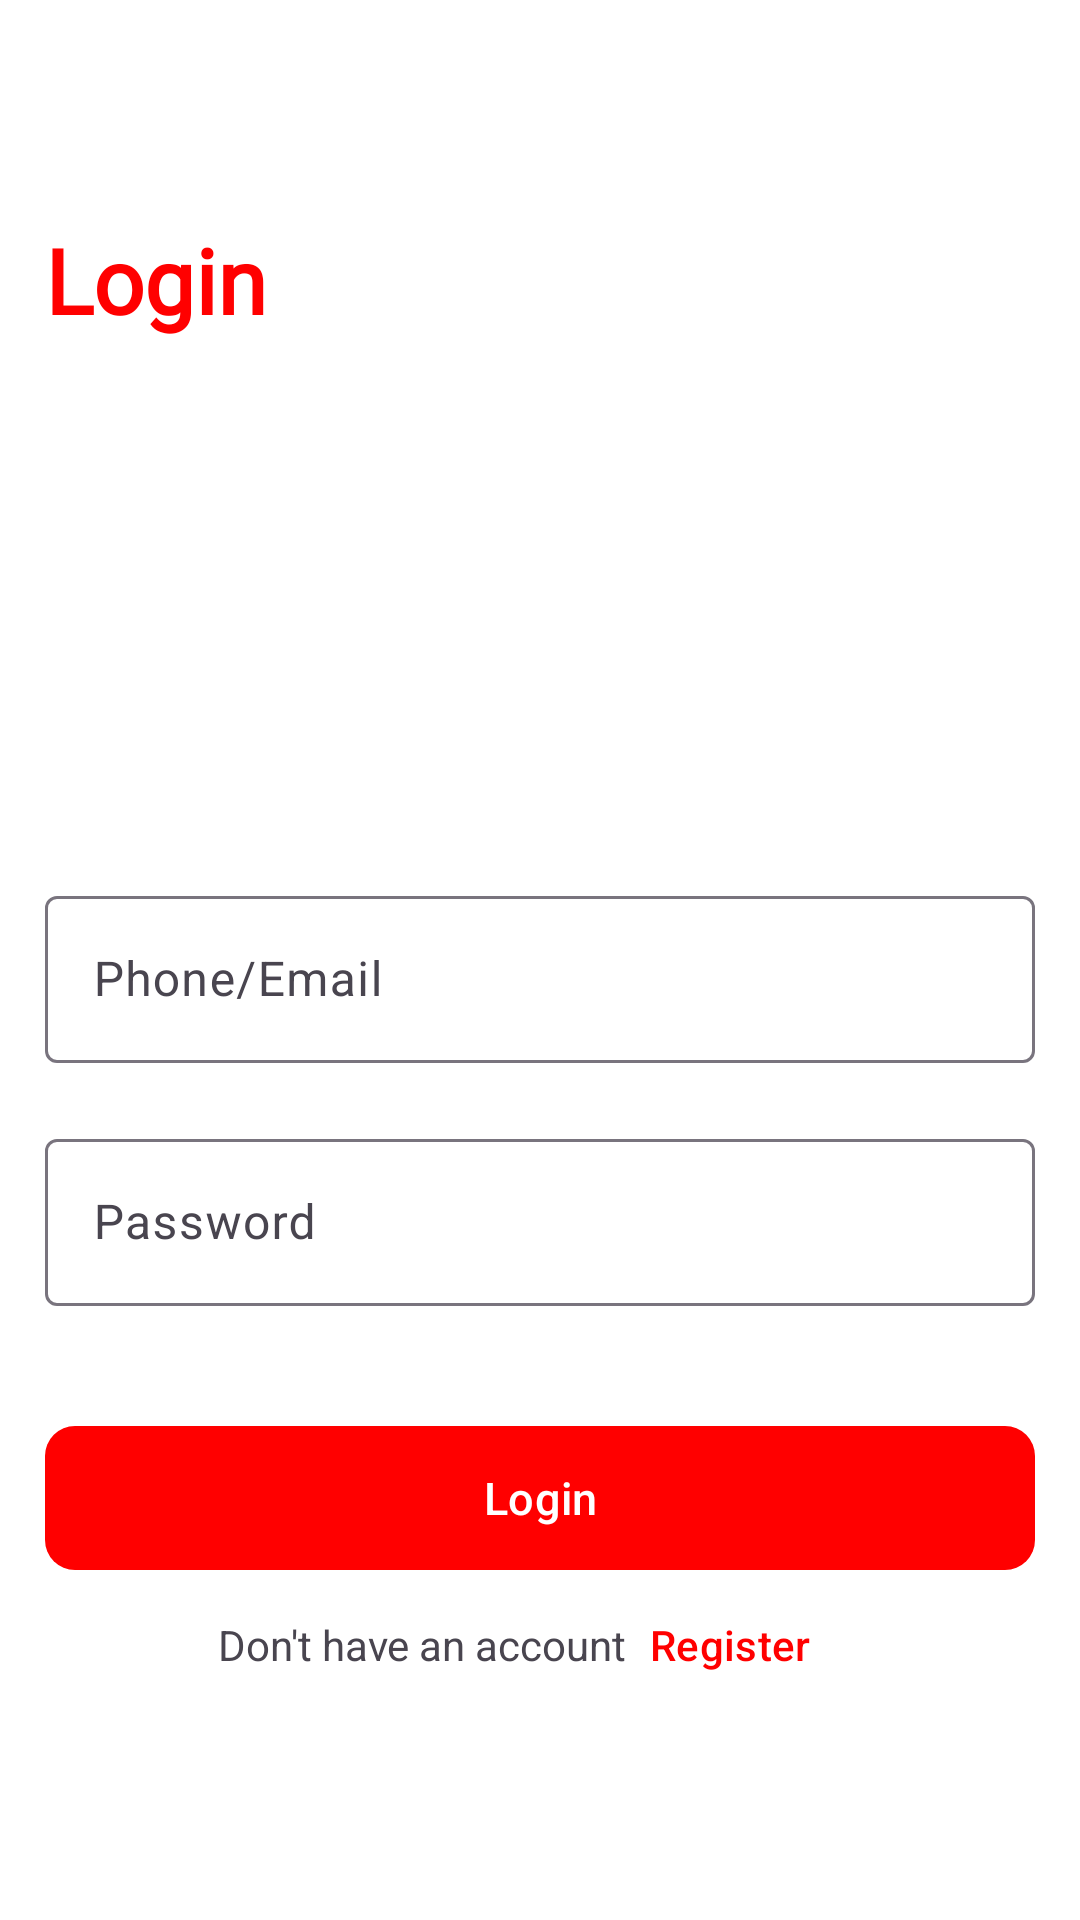

Write the Android layout XML for this screen, with the resource values it uses.
<!-- AndroidManifest.xml: application theme Theme.GuhyaGyan -->
<!-- res/layout/activity_login.xml -->
<?xml version="1.0" encoding="utf-8"?>
<layout>

    <androidx.constraintlayout.widget.ConstraintLayout xmlns:android="http://schemas.android.com/apk/res/android"
        xmlns:app="http://schemas.android.com/apk/res-auto"
        xmlns:tools="http://schemas.android.com/tools"
        android:id="@+id/main"
        android:layout_width="match_parent"
        android:layout_height="match_parent"
        android:background="@color/white"
        android:fitsSystemWindows="true"
        tools:context=".activity.LoginActivity">

        <ScrollView
            android:layout_width="match_parent"
            android:layout_height="wrap_content"
            app:layout_constraintBottom_toBottomOf="parent"
            app:layout_constraintTop_toTopOf="parent"
            app:layout_constraintVertical_bias="0.42000002">

            <LinearLayout
                android:layout_width="match_parent"
                android:layout_height="wrap_content"
                android:gravity="center"
                android:orientation="vertical"
                android:paddingHorizontal="15dp"
                android:paddingVertical="10dp">

                <TextView
                    android:id="@+id/txt"
                    android:layout_width="match_parent"
                    android:layout_height="wrap_content"
                    android:layout_marginTop="15dp"
                    android:fontFamily="@font/aclonica"
                    android:text="Login"
                    android:textColor="@color/primary_color"
                    android:textSize="30sp"
                    android:textStyle="bold"
                    app:layout_constraintEnd_toEndOf="parent"
                    app:layout_constraintStart_toStartOf="parent"
                    app:layout_constraintTop_toTopOf="parent" />

                <ImageView
                    android:layout_width="120dp"
                    android:layout_height="120dp"
                    android:layout_marginTop="20dp"
                    android:contentDescription="@null"
                    android:src="@drawable/ic_launcher_background"
                    app:layout_constraintBottom_toBottomOf="parent"
                    app:layout_constraintEnd_toEndOf="parent"
                    app:layout_constraintStart_toStartOf="parent"
                    app:layout_constraintTop_toTopOf="parent" />

                <com.google.android.material.textfield.TextInputLayout
                    android:id="@+id/phoneLayout"
                    android:layout_width="match_parent"
                    android:layout_height="wrap_content"
                    android:layout_marginTop="40dp"
                    app:layout_constraintEnd_toEndOf="parent"
                    app:layout_constraintStart_toStartOf="parent"
                    app:layout_constraintTop_toBottomOf="@id/txt">

                    <com.google.android.material.textfield.TextInputEditText
                        android:id="@+id/etPhone"
                        android:layout_width="match_parent"
                        android:layout_height="wrap_content"
                        android:hint="Phone/Email" />

                </com.google.android.material.textfield.TextInputLayout>

                <com.google.android.material.textfield.TextInputLayout
                    android:id="@+id/passwordLayout"
                    android:layout_width="match_parent"
                    android:layout_height="wrap_content"
                    android:layout_marginTop="20dp"
                    app:layout_constraintEnd_toEndOf="parent"
                    app:layout_constraintStart_toStartOf="parent"
                    app:layout_constraintTop_toBottomOf="@id/phoneLayout">

                    <com.google.android.material.textfield.TextInputEditText
                        android:id="@+id/etPassword"
                        android:layout_width="match_parent"
                        android:layout_height="wrap_content"
                        android:hint="Password" />

                </com.google.android.material.textfield.TextInputLayout>

                <com.google.android.material.button.MaterialButton
                    android:id="@+id/loginBtn"
                    android:layout_width="match_parent"
                    android:layout_height="wrap_content"
                    android:layout_marginTop="40dp"
                    android:insetTop="0dp"
                    android:insetBottom="0dp"
                    android:text="Login"
                    android:textSize="15sp"
                    app:cornerRadius="10dp"
                    app:layout_constraintBottom_toBottomOf="parent"
                    app:layout_constraintTop_toBottomOf="@id/phoneLayout"
                    app:layout_constraintVertical_bias="1.0"
                    tools:layout_editor_absoluteX="16dp" />


                <LinearLayout
                    android:layout_width="match_parent"
                    android:layout_height="wrap_content"
                    android:layout_marginTop="10dp"
                    android:gravity="center">

                    <TextView
                        android:layout_width="wrap_content"
                        android:layout_height="wrap_content"
                        android:text="Don't have an account" />

                    <com.google.android.material.button.MaterialButton
                        android:id="@+id/registerBtn"
                        style="@style/Widget.Material3.Button.TextButton"
                        android:layout_width="wrap_content"
                        android:layout_height="wrap_content"
                        android:layout_marginStart="-10dp"
                        android:minHeight="30dp"
                        android:padding="0dp"
                        android:text="Register"
                        android:textAllCaps="false" />


                </LinearLayout>

            </LinearLayout>

        </ScrollView>

        <include
            android:id="@+id/progressBar"
            android:visibility="gone"
            layout="@layout/progress_layout"/>

    </androidx.constraintlayout.widget.ConstraintLayout>

</layout>
<!-- res/layout/progress_layout.xml (included above) -->
<?xml version="1.0" encoding="utf-8"?>
<androidx.constraintlayout.widget.ConstraintLayout xmlns:android="http://schemas.android.com/apk/res/android"
    android:layout_width="match_parent"
    android:layout_height="match_parent"
    xmlns:app="http://schemas.android.com/apk/res-auto">

    <ProgressBar
        android:id="@+id/progressBar"
        android:layout_width="wrap_content"
        android:layout_height="wrap_content"
        app:layout_constraintStart_toStartOf="parent"
        app:layout_constraintEnd_toEndOf="parent"
        app:layout_constraintTop_toTopOf="parent"
        app:layout_constraintBottom_toBottomOf="parent"
        android:indeterminateTint="@color/primary_color"/>

</androidx.constraintlayout.widget.ConstraintLayout>
<!-- resources referenced by this layout -->
<resources>
  <color name="primary_color">#FF0000</color>
  <color name="white">#FFFFFFFF</color>
  <style name="Theme.GuhyaGyan" parent="Base.Theme.GuhyaGyan" />
  <style name="Base.Theme.GuhyaGyan" parent="Theme.Material3.DayNight.NoActionBar">
          
           <item name="colorPrimary">@color/primary_color</item>
          <item name="android:windowLightStatusBar">true</item>
          <item name="android:statusBarColor">@color/white</item>
      </style>
</resources>
